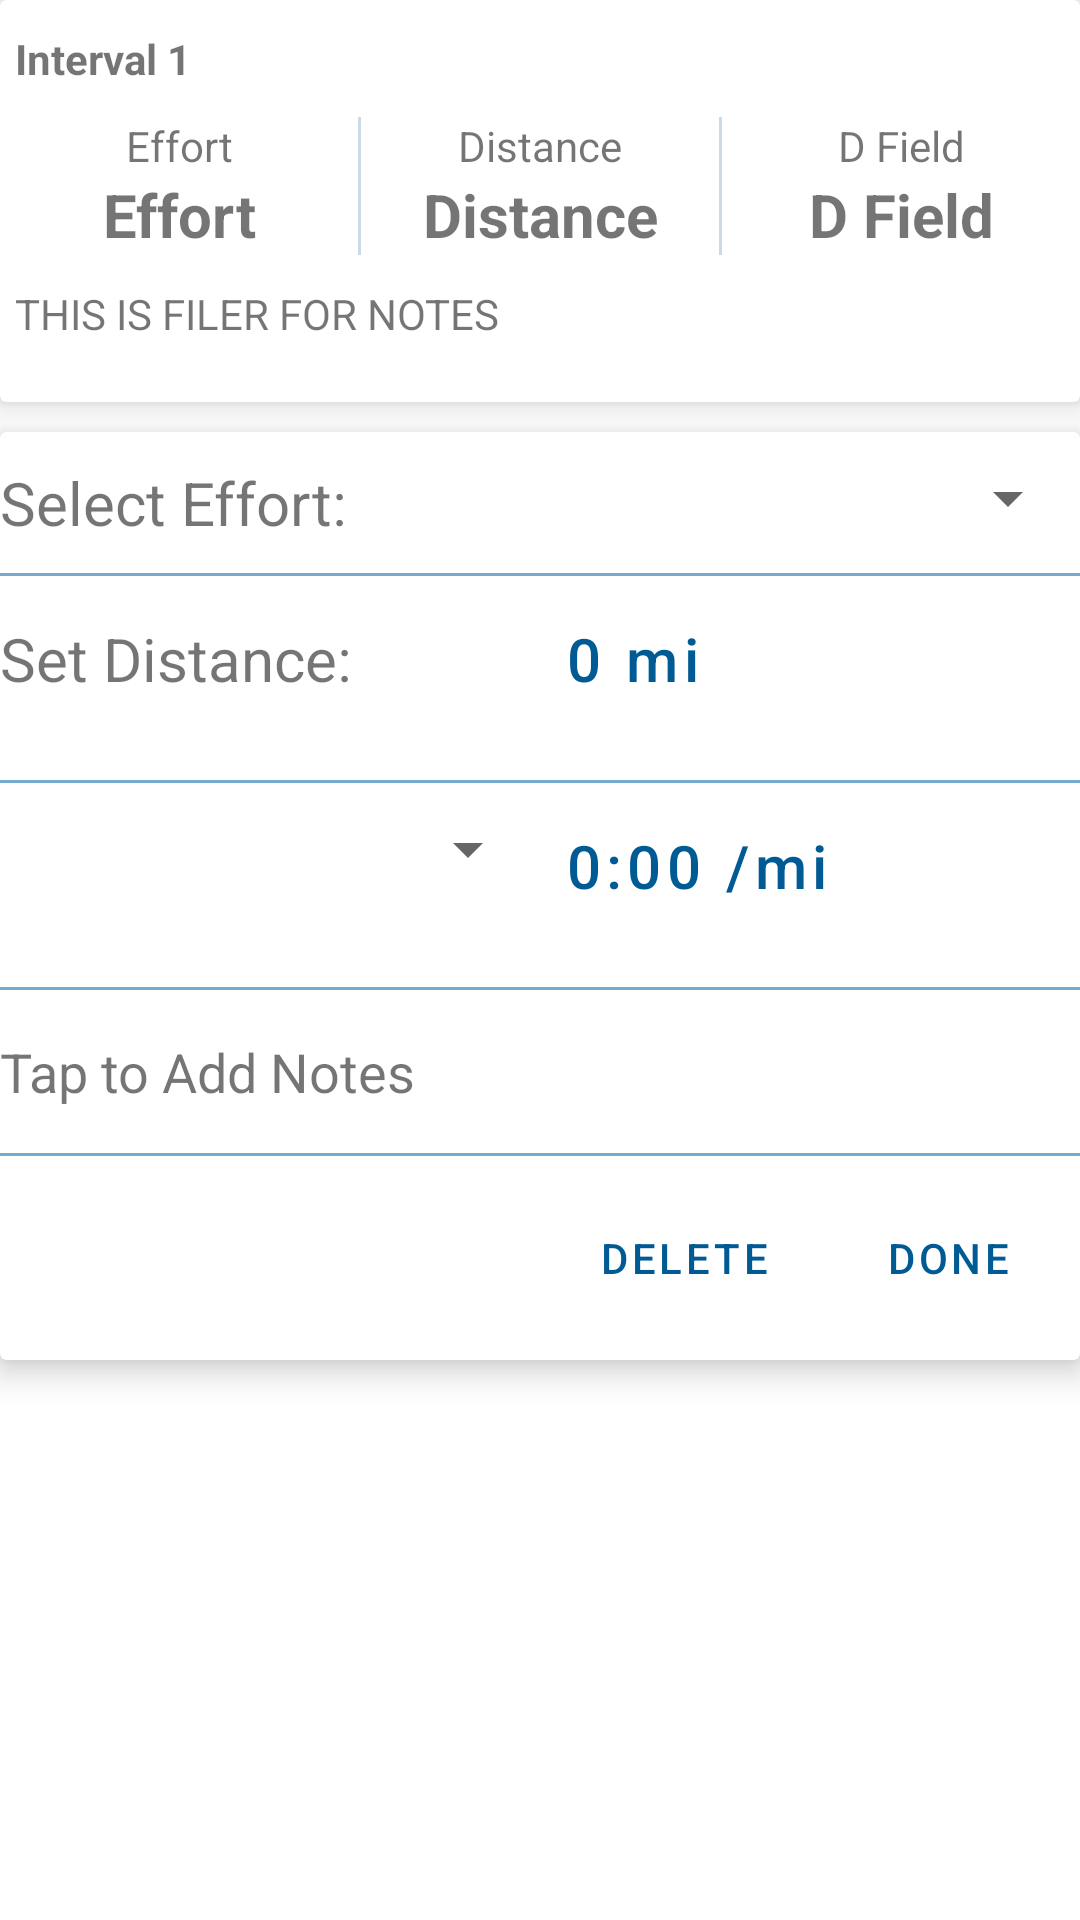

Here is an Android app screen rendered from its layout file. Give the layout XML and the strings, colors and styles it references.
<!-- AndroidManifest.xml: application theme Theme.JANI -->
<!-- res/layout/run2_item_intervalcard.xml -->
<?xml version="1.0" encoding="utf-8"?>
<LinearLayout xmlns:android="http://schemas.android.com/apk/res/android"
    android:layout_width="match_parent"
    android:layout_height="wrap_content"
    android:orientation="vertical">

    <include layout="@layout/run2_disp_interval"/>

    <include layout="@layout/run2_edit_interval"/>

</LinearLayout>
<!-- res/layout/run2_disp_interval.xml (included above) -->
<?xml version="1.0" encoding="utf-8"?>
<androidx.cardview.widget.CardView android:layout_width="match_parent"
    android:layout_height="wrap_content"
    xmlns:app="http://schemas.android.com/apk/res-auto"
    app:cardElevation="6dp"
    android:layout_marginBottom="10dp"
    android:clickable="true"
    android:foreground="?android:attr/selectableItemBackground"
    android:focusable="true"
    android:id="@+id/run2_disp_interval"
    xmlns:android="http://schemas.android.com/apk/res/android">

    <LinearLayout
        android:layout_width="match_parent"
        android:layout_height="wrap_content"
        android:orientation="horizontal">

        <LinearLayout
            android:layout_width="0dp"
            android:layout_weight="1"
            android:layout_height="wrap_content"
            android:orientation="vertical"
            android:layout_marginBottom="10dp">

            <TextView
                android:layout_marginTop="10dp"
                android:layout_width="match_parent"
                android:layout_height="wrap_content"
                android:layout_marginLeft="5dp"
                android:text="Interval 1"
                android:textStyle="bold"
                android:id="@+id/run2_interval_label"
                android:layout_marginBottom="10dp"/>

            <LinearLayout
                android:layout_width="match_parent"
                android:layout_height="wrap_content"
                android:orientation="horizontal">

                <LinearLayout
                    android:layout_width="0dp"
                    android:layout_weight="1"
                    android:layout_height="wrap_content"
                    android:orientation="vertical">

                    <TextView
                        android:layout_width="match_parent"
                        android:layout_height="wrap_content"
                        android:text="Effort"
                        android:textAlignment="center"/>

                    <TextView
                        android:layout_width="match_parent"
                        android:layout_height="wrap_content"
                        android:text="Effort"
                        android:textStyle="bold"
                        android:textSize="20sp"
                        android:textAlignment="center"
                        android:id="@+id/run2_interval_effort"/>

                </LinearLayout>

                <View
                    android:layout_width="1dp"
                    android:layout_height="match_parent"
                    android:background="@color/theme5" />

                <LinearLayout
                    android:layout_width="0dp"
                    android:layout_weight="1"
                    android:layout_height="wrap_content"
                    android:orientation="vertical">

                    <TextView
                        android:layout_width="match_parent"
                        android:layout_height="wrap_content"
                        android:text="Distance"
                        android:textAlignment="center"/>

                    <TextView
                        android:layout_width="match_parent"
                        android:layout_height="wrap_content"
                        android:text="Distance"
                        android:textSize="20sp"
                        android:textStyle="bold"
                        android:textAlignment="center"
                        android:id="@+id/run2_interval_distance"/>

                </LinearLayout>

                <View
                    android:layout_width="1dp"
                    android:layout_height="match_parent"
                    android:background="@color/theme5" />

                <LinearLayout
                    android:layout_width="0dp"
                    android:layout_weight="1"
                    android:layout_height="wrap_content"
                    android:orientation="vertical">

                    <TextView
                        android:layout_width="match_parent"
                        android:layout_height="wrap_content"
                        android:text="D Field"
                        android:textAlignment="center"
                        android:id="@+id/run2_interval_fieldlabel"/>

                    <TextView
                        android:layout_width="match_parent"
                        android:layout_height="wrap_content"
                        android:text="D Field"
                        android:textStyle="bold"
                        android:textSize="20sp"
                        android:textAlignment="center"
                        android:id="@+id/run2_interval_field"/>

                </LinearLayout>

            </LinearLayout>

            <TextView
                android:layout_width="match_parent"
                android:layout_height="wrap_content"
                android:text="THIS IS FILER FOR NOTES"
                android:layout_marginHorizontal="5dp"
                android:layout_marginVertical="10dp"
                android:id="@+id/run2_disp_inotes"/>

        </LinearLayout>

    </LinearLayout>

</androidx.cardview.widget.CardView>
<!-- res/layout/run2_edit_interval.xml (included above) -->
<?xml version="1.0" encoding="utf-8"?>
<androidx.cardview.widget.CardView android:layout_width="match_parent"
    android:layout_height="wrap_content"
    xmlns:app="http://schemas.android.com/apk/res-auto"
    app:cardElevation="6dp"
    android:layout_marginBottom="10dp"
    android:clickable="true"
    android:foreground="?android:attr/selectableItemBackground"
    android:focusable="true"
    android:id="@+id/run2_edit_interval"
    xmlns:android="http://schemas.android.com/apk/res/android">

    <LinearLayout
        android:layout_width="match_parent"
        android:layout_height="wrap_content"
        android:orientation="vertical">

        <LinearLayout
            android:layout_width="match_parent"
            android:layout_height="wrap_content"
            android:orientation="horizontal"
            android:layout_marginVertical="10dp">

            <TextView
                android:layout_width="0dp"
                android:layout_weight="1"
                android:layout_height="wrap_content"
                android:text="Select Effort:  "
                android:textSize="20sp"/>

            <Spinner
                android:layout_width="0dp"
                android:layout_weight="1"
                android:layout_height="wrap_content"
                android:id="@+id/run2_edit_effort"/>

        </LinearLayout>

        <View
            android:layout_width="match_parent"
            android:layout_height="1dp"
            android:background="@color/theme4"/>

        <LinearLayout
            android:layout_width="match_parent"
            android:layout_height="wrap_content"
            android:orientation="horizontal"
            android:layout_marginVertical="10dp">

            <TextView
                android:layout_width="0dp"
                android:layout_weight="1"
                android:layout_height="wrap_content"
                android:text="Set Distance:  "
                android:textSize="20sp"/>

            <Button
                android:layout_width="0dp"
                android:layout_weight="1"
                android:layout_height="wrap_content"
                style="@style/Widget.MaterialComponents.Button.TextButton"
                android:id="@+id/run2_edit_button1"
                android:text="0 mi"
                android:gravity="left"
                android:textSize="20sp"
                android:textAllCaps="false"/>

        </LinearLayout>

        <View
            android:layout_width="match_parent"
            android:layout_height="1dp"
            android:background="@color/theme4"
            android:id="@+id/run2_edit_divider1"/>

        <LinearLayout
            android:layout_width="match_parent"
            android:layout_height="wrap_content"
            android:orientation="horizontal"
            android:layout_marginVertical="10dp">

            <Spinner
                android:layout_width="0dp"
                android:layout_weight="1"
                android:layout_height="wrap_content"
                android:id="@+id/run2_edit_label1"/>

            <Button
                android:layout_width="0dp"
                android:layout_weight="1"
                android:layout_height="wrap_content"
                style="@style/Widget.MaterialComponents.Button.TextButton"
                android:id="@+id/run2_edit_button2"
                android:textSize="20sp"
                android:gravity="left"
                android:text="0:00 /mi"
                android:textAllCaps="false"/>

        </LinearLayout>

        <View
            android:layout_width="match_parent"
            android:layout_height="1dp"
            android:background="@color/theme4"/>

        <TextView
            android:layout_width="match_parent"
            android:layout_height="wrap_content"
            android:text="Tap to Add Notes"
            android:foreground="?android:attr/selectableItemBackground"
            android:id="@+id/run2_edit_inotes"
            android:clickable="true"
            android:focusable="true"
            android:textSize="18sp"
            android:paddingVertical="15dp"/>

        <View
            android:layout_width="match_parent"
            android:layout_height="1dp"
            android:background="@color/theme4"/>

        <LinearLayout
            android:layout_width="match_parent"
            android:layout_height="wrap_content"
            android:orientation="horizontal"
            android:layout_marginVertical="10dp">

            <Space
                android:layout_width="0dp"
                android:layout_weight="1"
                android:layout_height="0dp"/>

            <Button
                android:layout_width="wrap_content"
                android:layout_height="wrap_content"
                android:id="@+id/run2_edit_delete"
                style="@style/Widget.MaterialComponents.Button.TextButton"
                android:text="Delete"/>

            <Button
                android:layout_width="wrap_content"
                android:layout_height="wrap_content"
                android:id="@+id/run2_edit_done"
                style="@style/Widget.MaterialComponents.Button.OutlinedButton"
                android:text="Done"/>

        </LinearLayout>

    </LinearLayout>

</androidx.cardview.widget.CardView>
<!-- resources referenced by this layout -->
<resources>
  <color name="theme4">#73ACD0</color>
  <color name="theme5">#CADBE6</color>
  <style name="Theme.JANI" parent="Theme.MaterialComponents.DayNight.DarkActionBar">
          
          <item name="colorPrimary">@color/theme2</item>
          <item name="colorPrimaryVariant">@color/theme1</item>
          <item name="colorOnPrimary">@color/theme5</item>
          
          <item name="colorSecondary">@color/theme3</item>
          <item name="colorSecondaryVariant">@color/theme4</item>
          <item name="colorOnSecondary">@color/black</item>
          
          <item name="android:statusBarColor" tools:targetApi="l">@color/actionbar</item>
          
      </style>
  <color name="theme2">#005B94</color>
  <color name="theme1">#002C47</color>
  <color name="theme3">#007BC7</color>
  <color name="black">#FF000000</color>
  <color name="actionbar">#001E30</color>
</resources>
